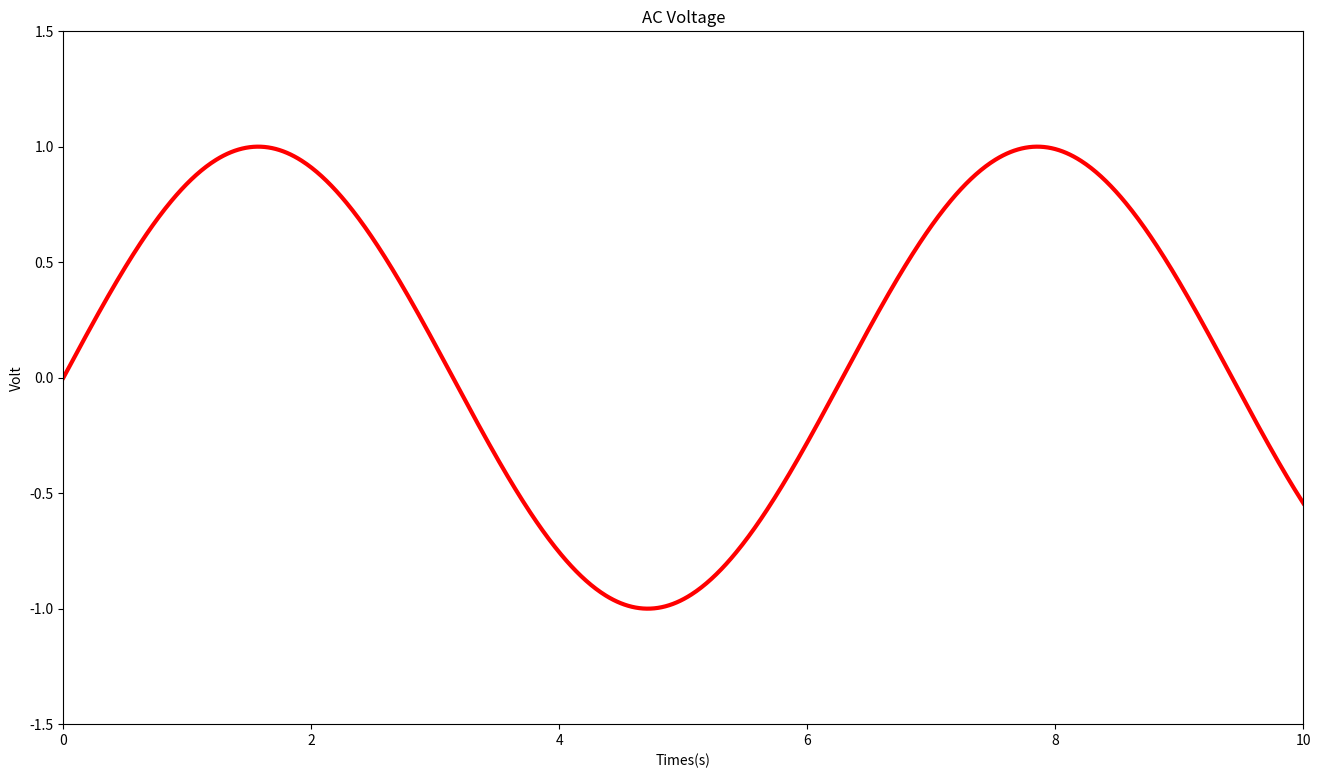

Recreate this plot in Python.
import numpy as np
import matplotlib.pyplot as plt
# 在[0, 10]之间等距取1000个数作为x的取值
x = np.linspace(0,10,1000)
y = np.sin(x)

plt.figure(figsize=(16,9))
plt.plot(x,y,color="red",linewidth=3)

plt.title("AC Voltage")
plt.xlabel("Times(s)")
plt.ylabel("Volt")
plt.ylim(-1.5,1.5)
plt.xlim(0,10)

# 设置x轴刻度
ticks = [2, 4, 6, 8, 10]
labels = []